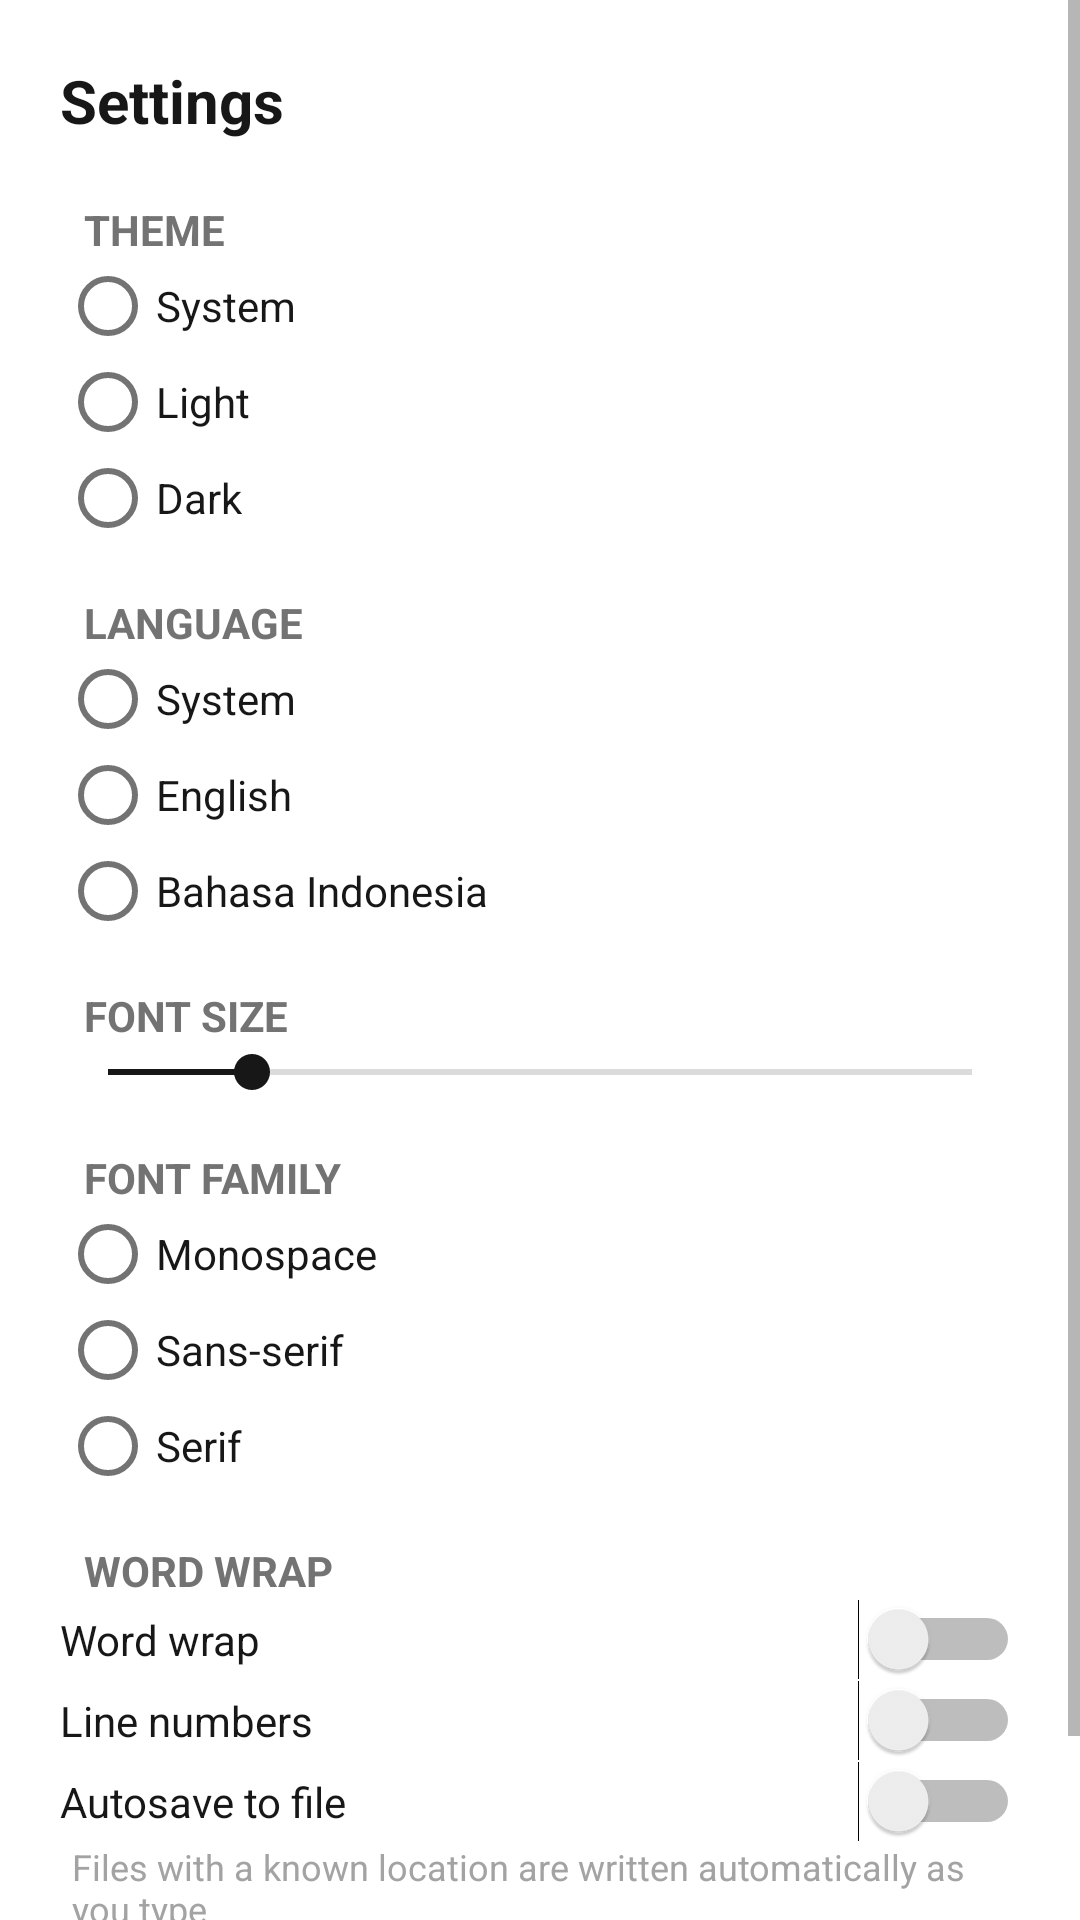

Here is an Android app screen rendered from its layout file. Give the layout XML and the strings, colors and styles it references.
<!-- AndroidManifest.xml: activity theme Theme.ItzEditor.Light -->
<!-- res/layout/activity_settings.xml -->
<?xml version="1.0" encoding="utf-8"?>
<ScrollView xmlns:android="http://schemas.android.com/apk/res/android"
    android:layout_width="match_parent"
    android:layout_height="match_parent"
    android:background="@color/bg">

    <LinearLayout
        android:layout_width="match_parent"
        android:layout_height="wrap_content"
        android:orientation="vertical"
        android:padding="20dp">

        <TextView
            android:layout_width="wrap_content"
            android:layout_height="wrap_content"
            android:text="@string/settings_title"
            android:textColor="@color/text_primary"
            android:textSize="20sp"
            android:textStyle="bold" />

        
        <TextView
            style="?android:attr/listSeparatorTextViewStyle"
            android:layout_width="match_parent"
            android:layout_height="wrap_content"
            android:layout_marginTop="20dp"
            android:background="@null"
            android:text="@string/settings_theme"
            android:textColor="@color/text_muted" />

        <RadioGroup
            android:id="@+id/rgTheme"
            android:layout_width="match_parent"
            android:layout_height="wrap_content">

            <RadioButton android:id="@+id/rbThemeSystem" android:layout_width="match_parent" android:layout_height="wrap_content" android:text="@string/theme_system" android:textColor="@color/text_primary" />
            <RadioButton android:id="@+id/rbThemeLight" android:layout_width="match_parent" android:layout_height="wrap_content" android:text="@string/theme_light" android:textColor="@color/text_primary" />
            <RadioButton android:id="@+id/rbThemeDark" android:layout_width="match_parent" android:layout_height="wrap_content" android:text="@string/theme_dark" android:textColor="@color/text_primary" />
        </RadioGroup>

        
        <TextView
            style="?android:attr/listSeparatorTextViewStyle"
            android:layout_width="match_parent"
            android:layout_height="wrap_content"
            android:layout_marginTop="16dp"
            android:background="@null"
            android:text="@string/settings_language"
            android:textColor="@color/text_muted" />

        <RadioGroup
            android:id="@+id/rgLanguage"
            android:layout_width="match_parent"
            android:layout_height="wrap_content">

            <RadioButton android:id="@+id/rbLangSystem" android:layout_width="match_parent" android:layout_height="wrap_content" android:text="@string/lang_system" android:textColor="@color/text_primary" />
            <RadioButton android:id="@+id/rbLangEn" android:layout_width="match_parent" android:layout_height="wrap_content" android:text="@string/lang_en" android:textColor="@color/text_primary" />
            <RadioButton android:id="@+id/rbLangId" android:layout_width="match_parent" android:layout_height="wrap_content" android:text="@string/lang_id" android:textColor="@color/text_primary" />
        </RadioGroup>

        
        <TextView
            style="?android:attr/listSeparatorTextViewStyle"
            android:layout_width="match_parent"
            android:layout_height="wrap_content"
            android:layout_marginTop="16dp"
            android:background="@null"
            android:text="@string/settings_font_size"
            android:textColor="@color/text_muted" />

        <LinearLayout
            android:layout_width="match_parent"
            android:layout_height="wrap_content"
            android:gravity="center_vertical"
            android:orientation="horizontal">

            <SeekBar
                android:id="@+id/seekFontSize"
                android:layout_width="0dp"
                android:layout_height="wrap_content"
                android:layout_weight="1"
                android:max="12"
                android:progress="2" />

            <TextView
                android:id="@+id/tvFontSizeValue"
                android:layout_width="wrap_content"
                android:layout_height="wrap_content"
                android:textColor="@color/text_primary"
                android:textSize="14sp" />
        </LinearLayout>

        
        <TextView
            style="?android:attr/listSeparatorTextViewStyle"
            android:layout_width="match_parent"
            android:layout_height="wrap_content"
            android:layout_marginTop="16dp"
            android:background="@null"
            android:text="@string/settings_font_family"
            android:textColor="@color/text_muted" />

        <RadioGroup
            android:id="@+id/rgFontFamily"
            android:layout_width="match_parent"
            android:layout_height="wrap_content">

            <RadioButton android:id="@+id/rbFontMono" android:layout_width="match_parent" android:layout_height="wrap_content" android:text="@string/font_mono" android:textColor="@color/text_primary" />
            <RadioButton android:id="@+id/rbFontSans" android:layout_width="match_parent" android:layout_height="wrap_content" android:text="@string/font_sans" android:textColor="@color/text_primary" />
            <RadioButton android:id="@+id/rbFontSerif" android:layout_width="match_parent" android:layout_height="wrap_content" android:text="@string/font_serif" android:textColor="@color/text_primary" />
        </RadioGroup>

        
        <TextView
            style="?android:attr/listSeparatorTextViewStyle"
            android:layout_width="match_parent"
            android:layout_height="wrap_content"
            android:layout_marginTop="16dp"
            android:background="@null"
            android:text="@string/menu_word_wrap"
            android:textColor="@color/text_muted" />

        <Switch
            android:id="@+id/swWordWrap"
            android:layout_width="match_parent"
            android:layout_height="wrap_content"
            android:text="@string/menu_word_wrap"
            android:textColor="@color/text_primary" />

        <Switch
            android:id="@+id/swLineNumbers"
            android:layout_width="match_parent"
            android:layout_height="wrap_content"
            android:text="@string/menu_line_numbers"
            android:textColor="@color/text_primary" />

        <Switch
            android:id="@+id/swAutosave"
            android:layout_width="match_parent"
            android:layout_height="wrap_content"
            android:text="@string/settings_autosave"
            android:textColor="@color/text_primary" />

        <TextView
            android:layout_width="match_parent"
            android:layout_height="wrap_content"
            android:paddingStart="4dp"
            android:text="@string/settings_autosave_summary"
            android:textColor="@color/text_faint"
            android:textSize="12sp" />

        <Switch
            android:id="@+id/swRestoreSession"
            android:layout_width="match_parent"
            android:layout_height="wrap_content"
            android:text="@string/settings_restore_session"
            android:textColor="@color/text_primary" />

        <TextView
            android:layout_width="match_parent"
            android:layout_height="wrap_content"
            android:paddingStart="4dp"
            android:text="@string/settings_restore_session_summary"
            android:textColor="@color/text_faint"
            android:textSize="12sp" />
    </LinearLayout>
</ScrollView>
<!-- resources referenced by this layout -->
<resources>
  <color name="bg">#FFFFFF</color>
  <color name="text_faint">#A3A3A3</color>
  <color name="text_muted">#737373</color>
  <color name="text_primary">#171717</color>
  <string name="font_mono">Monospace</string>
  <string name="font_sans">Sans-serif</string>
  <string name="font_serif">Serif</string>
  <string name="lang_en">English</string>
  <string name="lang_id">Bahasa Indonesia</string>
  <string name="lang_system">System</string>
  <string name="menu_line_numbers">Line numbers</string>
  <string name="menu_word_wrap">Word wrap</string>
  <string name="settings_autosave">Autosave to file</string>
  <string name="settings_autosave_summary">Files with a known location are written automatically as you type</string>
  <string name="settings_font_family">Font family</string>
  <string name="settings_font_size">Font size</string>
  <string name="settings_language">Language</string>
  <string name="settings_restore_session">Restore session</string>
  <string name="settings_restore_session_summary">Reopen tabs from the last session on launch</string>
  <string name="settings_theme">Theme</string>
  <string name="settings_title">Settings</string>
  <string name="theme_dark">Dark</string>
  <string name="theme_light">Light</string>
  <string name="theme_system">System</string>
  <style name="Theme.ItzEditor.Light" parent="@android:style/Theme.Material.Light.NoActionBar">
          <item name="android:windowBackground">@color/bg</item>
          <item name="android:statusBarColor">@color/bg</item>
          <item name="android:navigationBarColor">@color/bg</item>
          <item name="android:colorAccent">@color/accent</item>
          <item name="android:textColorPrimary">@color/text_primary</item>
          <item name="android:textColorSecondary">@color/text_muted</item>
          <item name="android:windowLightStatusBar">true</item>
      </style>
  <color name="accent">#171717</color>
</resources>
